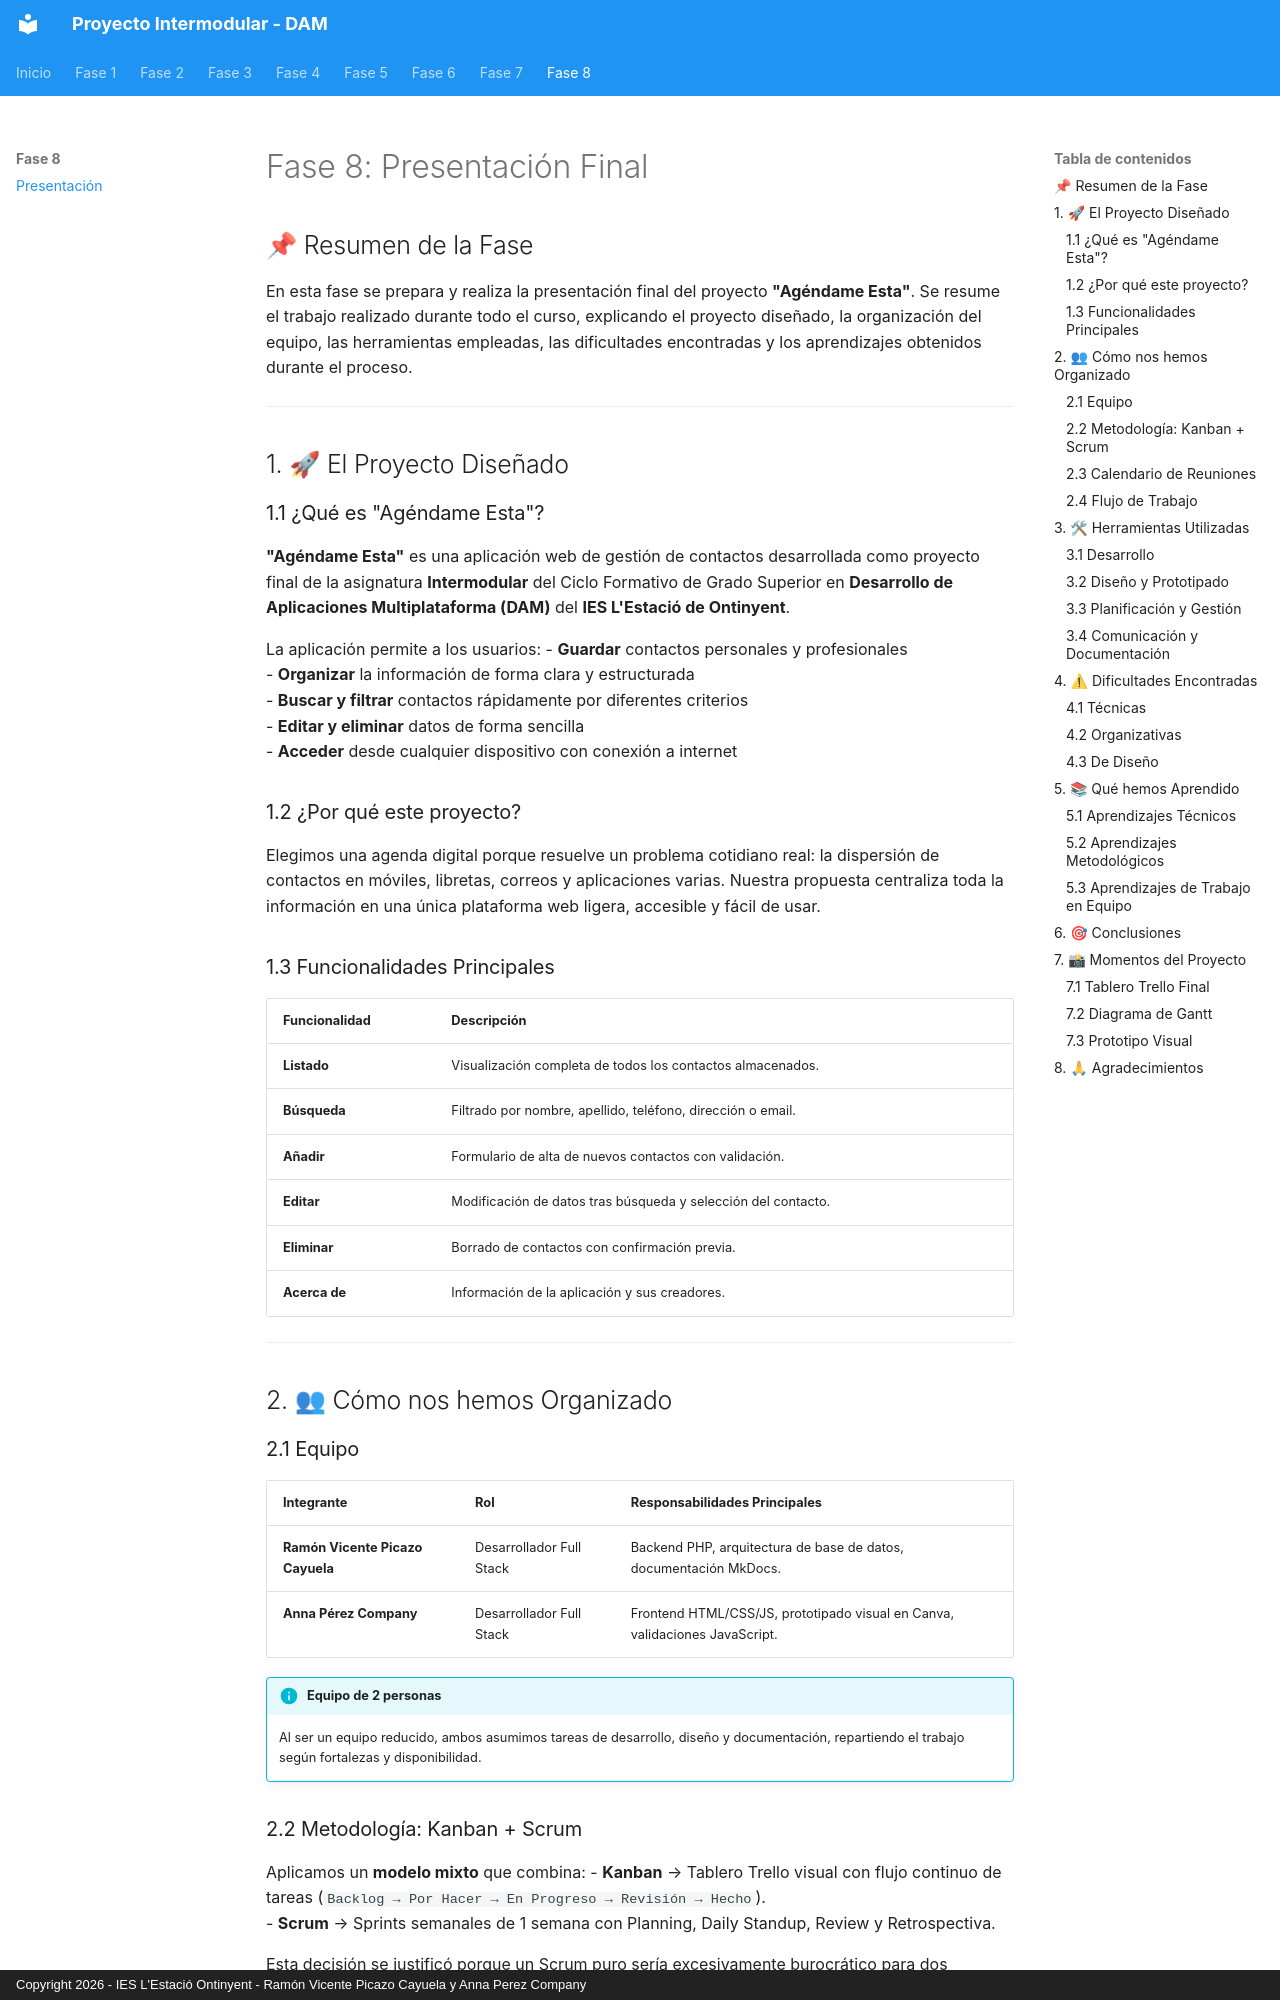

repository: ramonpks/Projecto-Intermodular-Final-Dam1 · page: fase8/index.html · generator: mkdocs · copyright: Copyright 2026 - IES L'Estació Ontinyent - Ramón Vicente Picazo Cayuela y Anna Perez Company


# Fase 8: Presentación Final

## 📌 Resumen de la Fase

En esta fase se prepara y realiza la presentación final del proyecto **"Agéndame Esta"**. Se resume el trabajo realizado durante todo el curso, explicando el proyecto diseñado, la organización del equipo, las herramientas empleadas, las dificultades encontradas y los aprendizajes obtenidos durante el proceso.


---

## 1. 🚀 El Proyecto Diseñado

### 1.1 ¿Qué es "Agéndame Esta"?

**"Agéndame Esta"** es una aplicación web de gestión de contactos desarrollada como proyecto final de la asignatura **Intermodular** del Ciclo Formativo de Grado Superior en **Desarrollo de Aplicaciones Multiplataforma (DAM)** del **IES L'Estació de Ontinyent**.

La aplicación permite a los usuarios:
- **Guardar** contactos personales y profesionales  
- **Organizar** la información de forma clara y estructurada  
- **Buscar y filtrar** contactos rápidamente por diferentes criterios  
- **Editar y eliminar** datos de forma sencilla  
- **Acceder** desde cualquier dispositivo con conexión a internet  

### 1.2 ¿Por qué este proyecto?

Elegimos una agenda digital porque resuelve un problema cotidiano real: la dispersión de contactos en móviles, libretas, correos y aplicaciones varias. Nuestra propuesta centraliza toda la información en una única plataforma web ligera, accesible y fácil de usar.

### 1.3 Funcionalidades Principales

| Funcionalidad | Descripción |
|---------------|-------------|
| **Listado** | Visualización completa de todos los contactos almacenados. |
| **Búsqueda** | Filtrado por nombre, apellido, teléfono, dirección o email. |
| **Añadir** | Formulario de alta de nuevos contactos con validación. |
| **Editar** | Modificación de datos tras búsqueda y selección del contacto. |
| **Eliminar** | Borrado de contactos con confirmación previa. |
| **Acerca de** | Información de la aplicación y sus creadores. |

---

## 2. 👥 Cómo nos hemos Organizado

### 2.1 Equipo

| Integrante | Rol | Responsabilidades Principales |
|-----------|-----|------------------------------|
| **Ramón Vicente Picazo Cayuela** | Desarrollador Full Stack | Backend PHP, arquitectura de base de datos, documentación MkDocs. |
| **Anna Pérez Company** | Desarrollador Full Stack | Frontend HTML/CSS/JS, prototipado visual en Canva, validaciones JavaScript. |

!!! info "Equipo de 2 personas"
    Al ser un equipo reducido, ambos asumimos tareas de desarrollo, diseño y documentación, repartiendo el trabajo según fortalezas y disponibilidad.
